Photos from the image-classification dataset "model_smalea" in the GitHub repository Heparia/model_smalea. Its 20 classes are: bukan daun, ganja, jambu biji, jati blanda, jungrahab, katuk, keji beling, kemuning, koka, kumis kucing, saga, salam leaf, seledri, sereh, sirih, sirsak, tapak liman, teh, tempuyung, urang aring.

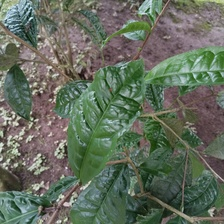
Label: teh

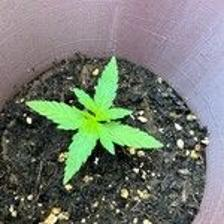
Label: ganja

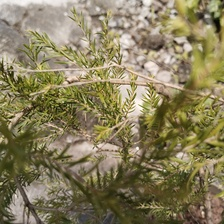
Label: jungrahab

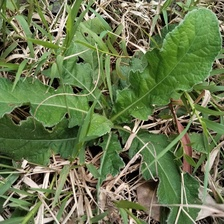
Label: tapak liman

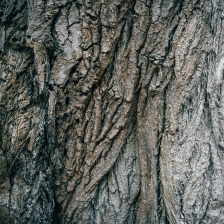
Label: bukan daun

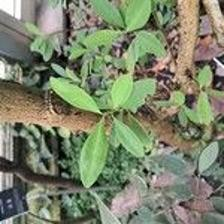
Label: koka
